2-way image classification set "dataset" from GitHub (alhaj-ai/parking_occupancy_project); label vocabulary: empty, occupied.

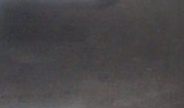
Label: occupied

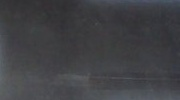
Label: occupied

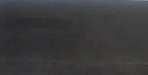
Label: empty

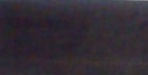
Label: empty

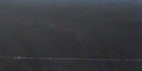
Label: occupied

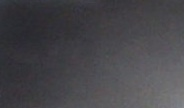
Label: occupied
